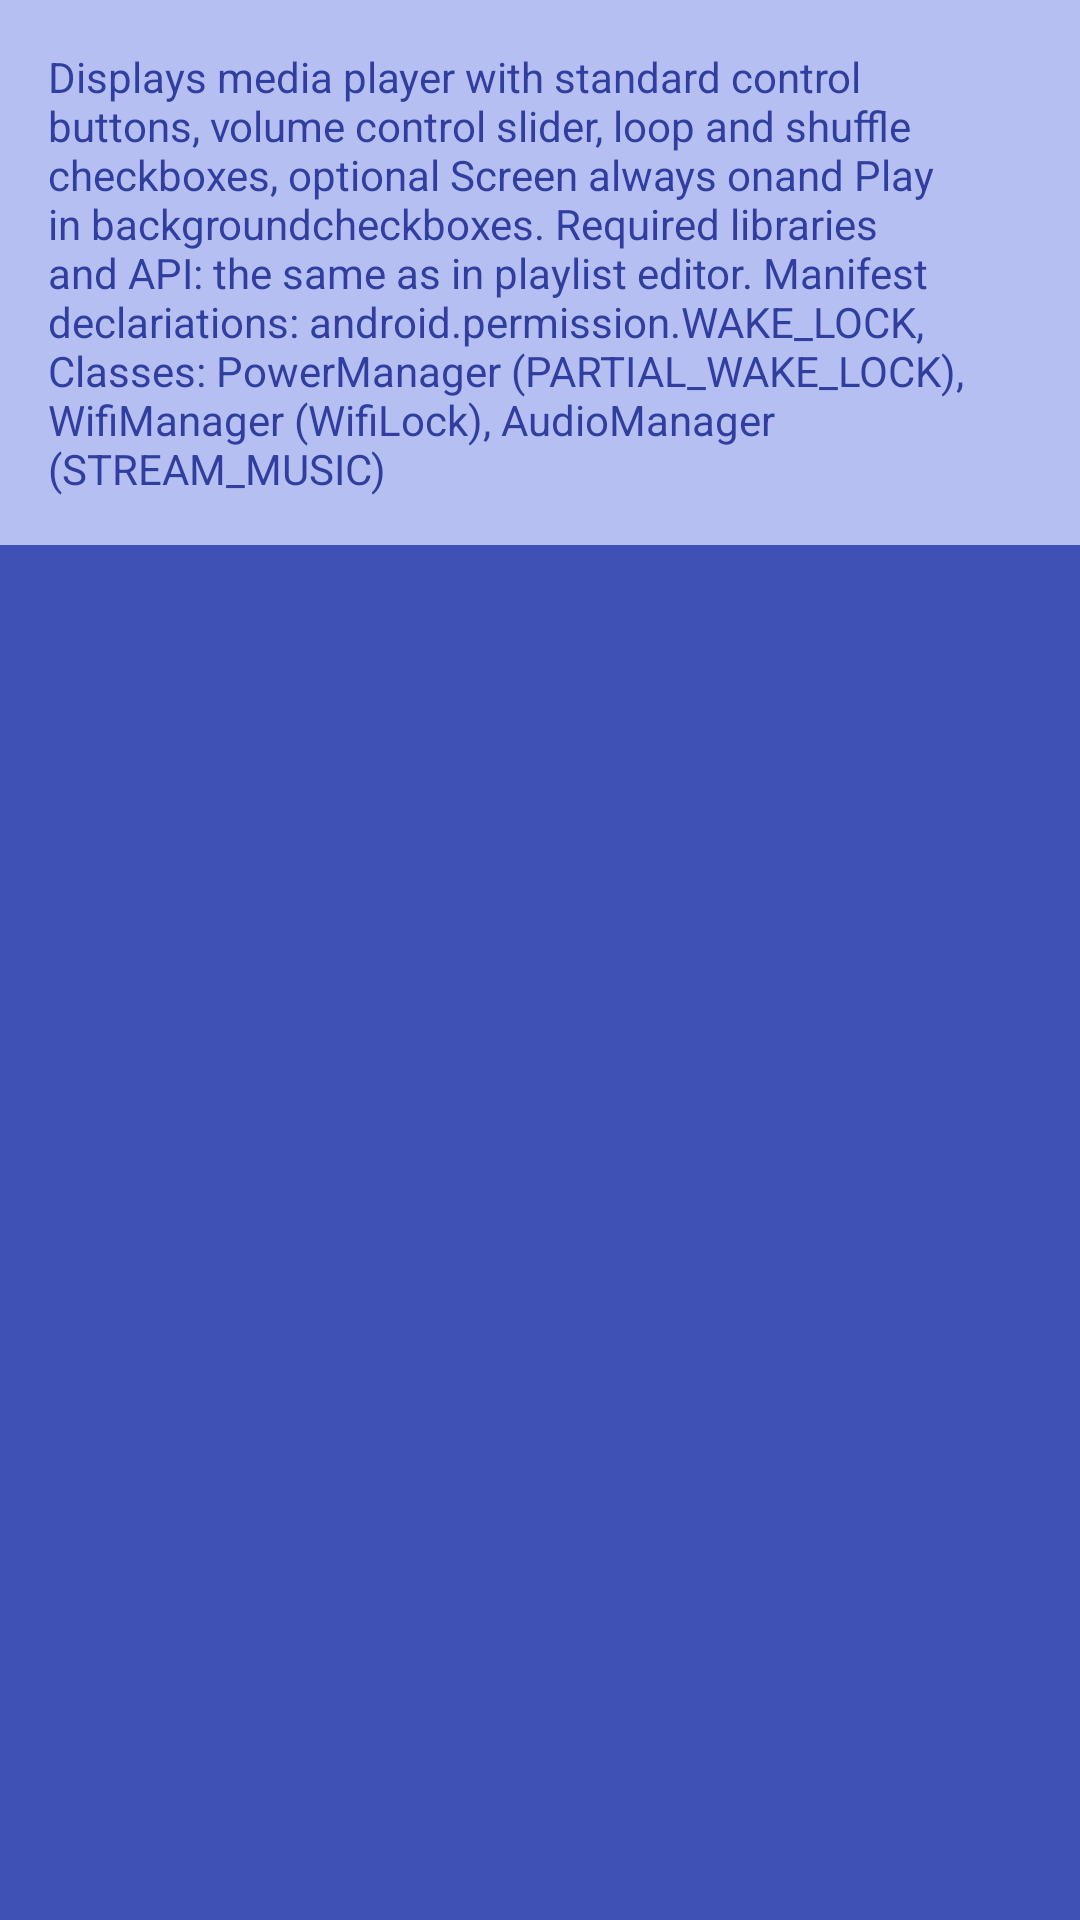

Produce the Android XML layout that renders to this screen, including the resource entries it uses.
<!-- AndroidManifest.xml: application theme AppTheme -->
<!-- res/layout/activity_song_player.xml -->
<?xml version="1.0" encoding="utf-8"?>
<LinearLayout xmlns:android="http://schemas.android.com/apk/res/android"
    xmlns:tools="http://schemas.android.com/tools"
    android:id="@+id/activity_song_player"
    android:layout_width="match_parent"
    android:layout_height="match_parent"
    android:background="@color/colorPrimary"
    android:orientation="vertical"
    tools:context="com.example.android.cjmusicapp.SongPlayer">

    <TextView
        android:id="@+id/activity_description"
        android:layout_width="match_parent"
        android:layout_height="wrap_content"
        android:paddingTop="16dp"
        android:paddingBottom="16dp"
        android:paddingLeft="16dp"
        android:paddingRight="16dp"
        android:text="@string/player_description"
        android:gravity="left"
        android:textColor="@color/colorPrimaryDark"
        android:background="@color/colorPrimaryLight"/>

</LinearLayout>
<!-- resources referenced by this layout -->
<resources>
  <color name="colorPrimary">#3F51B5</color>
  <color name="colorPrimaryDark">#303F9F</color>
  <color name="colorPrimaryLight">#b6bff2</color>
  <string name="player_description">Displays media player with standard control buttons, volume control slider, loop and shuffle checkboxes, optional "Screen always on" and "Play in background" checkboxes.
          Required libraries and API: the same as in playlist editor. Manifest declariations: android.permission.WAKE_LOCK,
          Classes: PowerManager (PARTIAL_WAKE_LOCK), WifiManager (WifiLock), AudioManager (STREAM_MUSIC)</string>
  <style name="AppTheme" parent="Theme.AppCompat.Light.DarkActionBar">
          
          <item name="colorPrimary">@color/colorPrimary</item>
          <item name="colorPrimaryDark">@color/colorPrimaryDark</item>
          <item name="colorAccent">@color/colorAccent</item>
      </style>
  <color name="colorAccent">#FF4081</color>
</resources>
